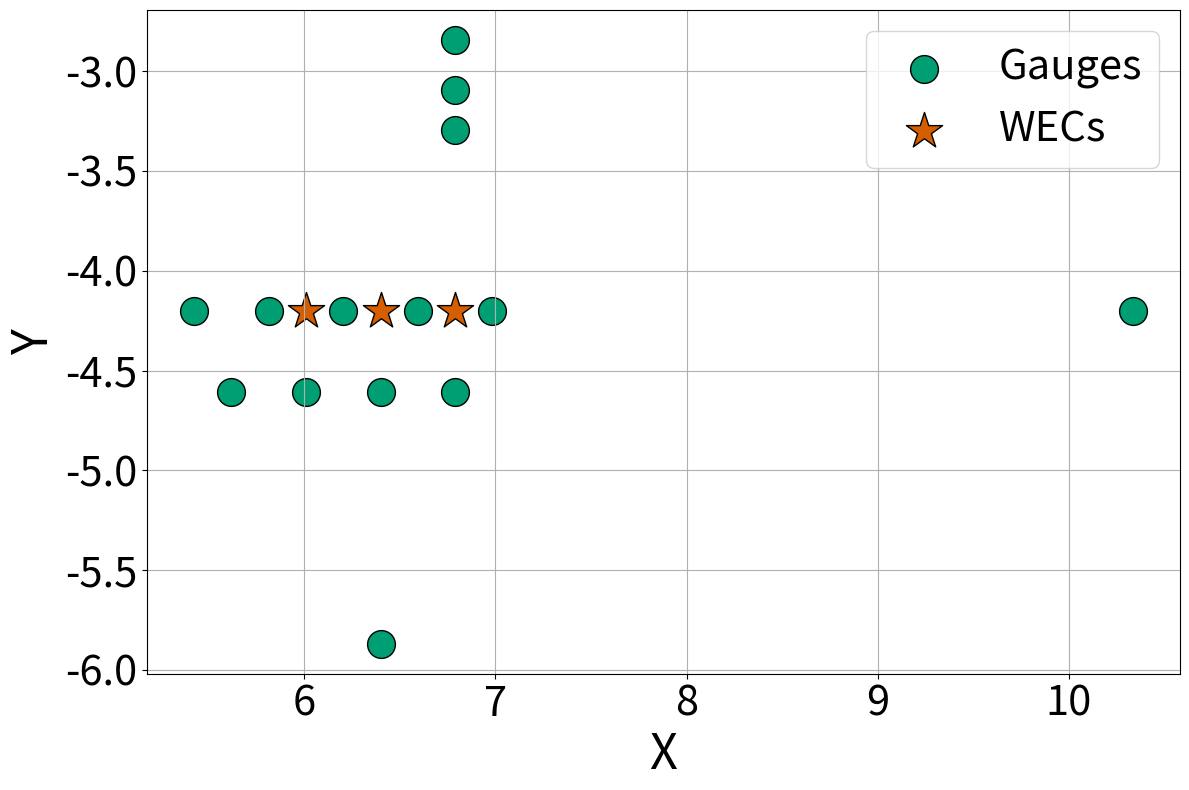

The script that saved this image:
import numpy as np
import matplotlib.pyplot as plt

# Data
gauge_x = np.array([6.79, 6.79, 6.79, 6.985, 6.595, 6.205, 5.815, 5.425, 6.79, 6.4, 
                    6.01, 5.62, 6.4, 10.335])
gauge_y = -1 * np.array([2.845, 3.095, 3.295, 4.2, 4.2, 4.2, 4.2, 4.2, 4.608, 4.608, 4.608, 
                         4.608, 5.87, 4.2])

WECx = np.array([6.79, 6.4, 6.01])
WECy = -1*np.array([4.2, 4.2, 4.2])

# Plotting
plt.figure(figsize=(12, 8))
plt.scatter(gauge_x, gauge_y, c='#009E73', marker='o', edgecolor='black', label='Gauges',s=400)
plt.scatter(WECx, WECy, c='#D55E00', marker='*', edgecolor='black', label='WECs', s=750)
plt.xlabel('X',fontsize=35)
plt.ylabel('Y',fontsize=35)
plt.xticks(fontsize=30)
plt.yticks(fontsize=30)
plt.legend(fontsize=30)
plt.tight_layout()
plt.grid(True)
plt.savefig('marker_locs.pdf')
